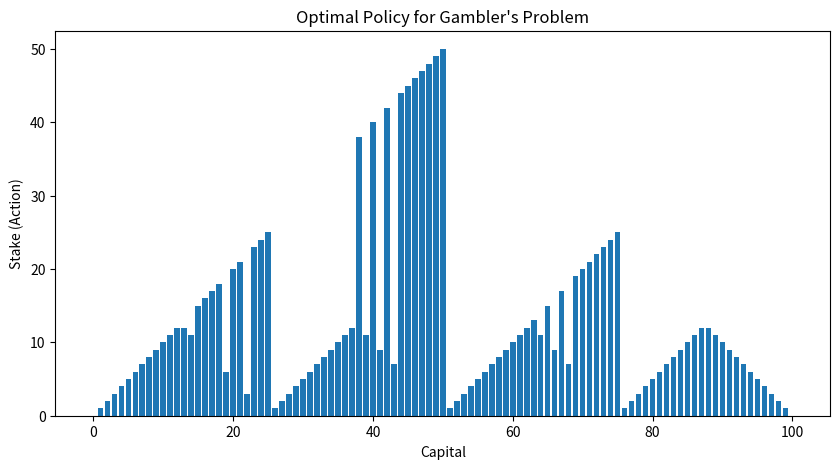

Source code (Python):
import matplotlib.pyplot as plt

# ---------------- PROBLEM PARAMETERS ----------------

Goal = 100            # target capital
p_h = 0.4             # probability of winning a bet (heads)
theta = 1e-9          # convergence threshold for value iteration

# ---------------- INITIALIZATION ----------------

# Value function: V[s] = probability of eventually reaching 100 from capital s
V = [0.0] * (Goal + 1)
V[Goal] = 1.0         # terminal state has value 1

# Policy: policy[s] = optimal stake at capital s
policy = [0] * (Goal + 1)

# ---------------- VALUE ITERATION ----------------

while True:
    delta = 0
    for s in range(1, Goal):
        old_v = V[s]
        action_values = []

        # Possible stakes: 1 to min(s, 100 - s)
        for a in range(1, min(s, Goal - s) + 1):
            win_state = s + a
            lose_state = s - a

            # Reward only when reaching the goal
            reward = 1 if win_state == Goal else 0

            # Bellman optimality update
            val = (
                p_h * (reward + V[win_state]) +
                (1 - p_h) * V[lose_state]
            )
            action_values.append(val)

        # Update value function
        V[s] = max(action_values)
        delta = max(delta, abs(old_v - V[s]))

    # Stop when values have converged
    if delta < theta:
        break

# ---------------- POLICY EXTRACTION ----------------

for s in range(1, Goal):
    action_values = {}

    # Compute action-value for each possible stake
    for a in range(1, min(s, Goal - s) + 1):
        win_state = s + a
        lose_state = s - a
        reward = 1 if win_state == Goal else 0

        action_values[a] = (
            p_h * (reward + V[win_state]) +
            (1 - p_h) * V[lose_state]
        )

    # Find actions achieving the maximum value
    max_value = max(action_values.values())
    best_actions = [
        a for a, v in action_values.items()
        if abs(v - max_value) < 1e-12
    ]

    # Choose the smallest optimal stake (book-style tie-breaking)
    policy[s] = min(best_actions)

# ---------------- PLOT OPTIMAL POLICY ----------------

plt.figure(figsize=(10, 5))
plt.bar(range(Goal + 1), policy)
plt.xlabel("Capital")
plt.ylabel("Stake (Action)")
plt.title("Optimal Policy for Gambler's Problem")
plt.show()